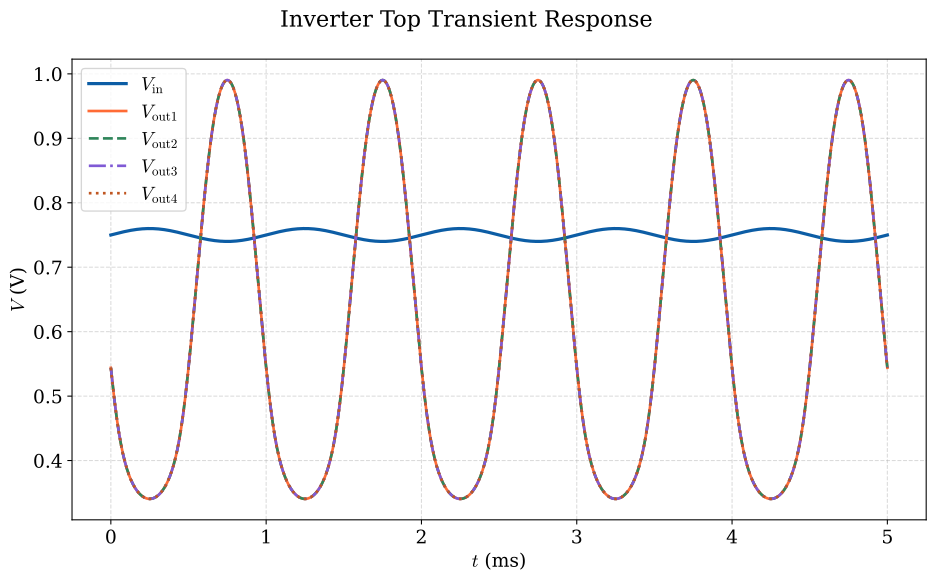

The file beside this chart, header and first rows:
time_ms, vin, vout1, vout2, vout3, vout4
0.000000000000000000e+00, 7.500000000000000000e-01, 5.438540259999999904e-01, 5.439276870000000486e-01, 5.439291849999999817e-01, 5.438532480000000113e-01
1.000000000000000082e-05, 7.500006280000000025e-01, 5.438505059999999558e-01, 5.439241670000000139e-01, 5.439256649999999471e-01, 5.438497289999999484e-01
2.000000000000000164e-05, 7.500012569999999767e-01, 5.438439710000000371e-01, 5.439176319999999842e-01, 5.439191300000000284e-01, 5.438431940000000298e-01
4.000000000000000327e-05, 7.500025129999999818e-01, 5.438249379999999800e-01, 5.438985969999999837e-01, 5.439000959999999996e-01, 5.438241600000000009e-01
8.000000000000000654e-05, 7.500050270000000463e-01, 5.437668119999999883e-01, 5.438404660000000224e-01, 5.438419639999999555e-01, 5.437660340000000092e-01
1.600000000000000131e-04, 7.500100530000000099e-01, 5.436089299999999902e-01, 5.436825659999999782e-01, 5.436840640000000224e-01, 5.436081529999999828e-01
3.200000000000000262e-04, 7.500201060000000197e-01, 5.432432259999999680e-01, 5.433168040000000421e-01, 5.433183010000000035e-01, 5.432424489999999606e-01
6.400000000000000524e-04, 7.500402120000000394e-01, 5.424884850000000203e-01, 5.425619310000000528e-01, 5.425634240000000164e-01, 5.424877099999999563e-01
1.280000000000000105e-03, 7.500804239999999679e-01, 5.409886360000000227e-01, 5.410618130000000026e-01, 5.410633009999999965e-01, 5.409878630000000133e-01
2.280000000000000342e-03, 7.501432519999999826e-01, 5.386615350000000246e-01, 5.387342929999999752e-01, 5.387357720000000016e-01, 5.386607669999999848e-01
3.279999999999999930e-03, 7.502060739999999450e-01, 5.363482099999999919e-01, 5.364205440000000547e-01, 5.364220149999999743e-01, 5.363474459999999500e-01
4.279999999999999950e-03, 7.502688880000000227e-01, 5.340484049999999483e-01, 5.341203119999999860e-01, 5.341217750000000208e-01, 5.340476459999999870e-01
5.279999999999999971e-03, 7.503316909999999673e-01, 5.317624509999999693e-01, 5.318339279999999558e-01, 5.318353820000000232e-01, 5.317616969999999776e-01
6.279999999999999992e-03, 7.503944820000000293e-01, 5.294905850000000136e-01, 5.295616279999999509e-01, 5.295630730000000508e-01, 5.294898340000000481e-01
7.280000000000000013e-03, 7.504572560000000170e-01, 5.272330130000000281e-01, 5.273036180000000295e-01, 5.273050540000000508e-01, 5.272322670000000322e-01
8.280000000000000901e-03, 7.505200130000000414e-01, 5.249899390000000166e-01, 5.250601029999999447e-01, 5.250615299999999985e-01, 5.249891979999999903e-01
9.280000000000000054e-03, 7.505827489999999935e-01, 5.227615650000000391e-01, 5.228312849999999790e-01, 5.228327029999999542e-01, 5.227608289999999824e-01
1.027999999999999921e-02, 7.506454620000000411e-01, 5.205480900000000188e-01, 5.206173610000000007e-01, 5.206187700000000085e-01, 5.205473579999999600e-01
1.128000000000000010e-02, 7.507081500000000185e-01, 5.183497070000000484e-01, 5.184185260000000461e-01, 5.184199259999999754e-01, 5.183489799999999592e-01
1.227999999999999925e-02, 7.507708100000000107e-01, 5.161666059999999723e-01, 5.162349710000000425e-01, 5.162363620000000042e-01, 5.161658839999999637e-01
1.328000000000000014e-02, 7.508334389999999914e-01, 5.139989750000000246e-01, 5.140668819999999473e-01, 5.140682629999999698e-01, 5.139982570000000139e-01
1.428000000000000103e-02, 7.508960350000000172e-01, 5.118469939999999996e-01, 5.119144399999999706e-01, 5.119158120000000256e-01, 5.118462809999999585e-01
1.528000000000000018e-02, 7.509585970000000055e-01, 5.097108409999999701e-01, 5.097778229999999633e-01, 5.097791849999999680e-01, 5.097101330000000097e-01
1.627999999999999933e-02, 7.510211199999999865e-01, 5.075906879999999566e-01, 5.076572029999999458e-01, 5.076585559999999830e-01, 5.075899849999999658e-01
1.728000000000000022e-02, 7.510836029999999885e-01, 5.054867020000000100e-01, 5.055527469999999690e-01, 5.055540910000000387e-01, 5.054860039999999888e-01
1.828000000000000111e-02, 7.511460429999999855e-01, 5.033990459999999612e-01, 5.034646189999999466e-01, 5.034659529999999661e-01, 5.033983530000000206e-01
1.927999999999999853e-02, 7.512084369999999511e-01, 5.013278770000000328e-01, 5.013929740000000468e-01, 5.013942980000000160e-01, 5.013271879999999792e-01
2.027999999999999942e-02, 7.512707849999999965e-01, 4.992733440000000078e-01, 4.993379640000000230e-01, 4.993392779999999975e-01, 4.992726610000000065e-01
2.128000000000000030e-02, 7.513330820000000410e-01, 4.972355929999999757e-01, 4.972997330000000216e-01, 4.973010379999999730e-01, 4.972349149999999995e-01
2.228000000000000119e-02, 7.513953260000000300e-01, 4.952147639999999740e-01, 4.952784210000000242e-01, 4.952797159999999810e-01, 4.952140910000000229e-01
2.328000000000000208e-02, 7.514575150000000203e-01, 4.932109869999999896e-01, 4.932741600000000171e-01, 4.932754449999999791e-01, 4.932103190000000081e-01
2.428000000000000297e-02, 7.515196469999999573e-01, 4.912243900000000107e-01, 4.912870770000000165e-01, 4.912883519999999837e-01, 4.912237280000000261e-01
2.527999999999999692e-02, 7.515817190000000370e-01, 4.892550920000000025e-01, 4.893172909999999876e-01, 4.893185560000000156e-01, 4.892544340000000158e-01
2.627999999999999781e-02, 7.516437280000000110e-01, 4.873032050000000170e-01, 4.873649130000000107e-01, 4.873661690000000157e-01, 4.873025519999999999e-01
2.727999999999999869e-02, 7.517056720000000469e-01, 4.853688329999999995e-01, 4.854300509999999735e-01, 4.854312960000000121e-01, 4.853681859999999793e-01
2.827999999999999958e-02, 7.517675489999999794e-01, 4.834520760000000084e-01, 4.835128009999999921e-01, 4.835140359999999804e-01, 4.834514340000000132e-01
2.928000000000000047e-02, 7.518293560000000042e-01, 4.815530230000000245e-01, 4.816132539999999906e-01, 4.816144789999999842e-01, 4.815523859999999989e-01
3.028000000000000136e-02, 7.518910920000000386e-01, 4.796717580000000036e-01, 4.797314939999999805e-01, 4.797327089999999794e-01, 4.796711260000000032e-01
3.127999999999999531e-02, 7.519527520000000020e-01, 4.778083550000000179e-01, 4.778675949999999784e-01, 4.778687999999999825e-01, 4.778077279999999871e-01
3.228000000000000314e-02, 7.520143350000000337e-01, 4.759628810000000043e-01, 4.760216259999999755e-01, 4.760228209999999849e-01, 4.759622600000000259e-01
3.327999999999999708e-02, 7.520758389999999682e-01, 4.741353970000000140e-01, 4.741936449999999970e-01, 4.741948300000000116e-01, 4.741347810000000051e-01
3.427999999999999797e-02, 7.521372610000000014e-01, 4.723259539999999923e-01, 4.723837049999999871e-01, 4.723848789999999798e-01, 4.723253419999999814e-01
3.527999999999999886e-02, 7.521985979999999961e-01, 4.705345939999999727e-01, 4.705918479999999793e-01, 4.705930119999999772e-01, 4.705339880000000141e-01
3.627999999999999975e-02, 7.522598489999999805e-01, 4.687613529999999917e-01, 4.688181100000000101e-01, 4.688192649999999850e-01, 4.687607520000000028e-01
3.728000000000000064e-02, 7.523210099999999567e-01, 4.670062580000000074e-01, 4.670625190000000093e-01, 4.670636630000000178e-01, 4.670056630000000153e-01
3.828000000000000153e-02, 7.523820799999999531e-01, 4.652693279999999820e-01, 4.653250930000000229e-01, 4.653262269999999812e-01, 4.652687369999999878e-01
3.927999999999999547e-02, 7.524430560000000545e-01, 4.635505719999999941e-01, 4.636058419999999902e-01, 4.636069660000000092e-01, 4.635499869999999967e-01
4.028000000000000330e-02, 7.525039350000000127e-01, 4.618499950000000132e-01, 4.619047700000000201e-01, 4.619058839999999888e-01, 4.618494149999999854e-01
4.127999999999999725e-02, 7.525647159999999669e-01, 4.601675889999999880e-01, 4.602218719999999763e-01, 4.602229760000000058e-01, 4.601670150000000126e-01
4.228000000000000508e-02, 7.526253950000000303e-01, 4.585033419999999804e-01, 4.585571319999999784e-01, 4.585582260000000132e-01, 4.585027720000000029e-01
4.327999999999999903e-02, 7.526859700000000375e-01, 4.568572300000000030e-01, 4.569105310000000086e-01, 4.569116149999999932e-01, 4.568566660000000224e-01
4.427999999999999992e-02, 7.527464400000000166e-01, 4.552292259999999868e-01, 4.552820380000000000e-01, 4.552831119999999898e-01, 4.552286669999999758e-01
4.528000000000000080e-02, 7.528068009999999699e-01, 4.536192909999999801e-01, 4.536716159999999998e-01, 4.536726799999999948e-01, 4.536187369999999941e-01
4.627999999999999475e-02, 7.528670509999999538e-01, 4.520273799999999786e-01, 4.520792200000000038e-01, 4.520802740000000042e-01, 4.520268310000000178e-01
4.728000000000000258e-02, 7.529271889999999967e-01, 4.504534410000000100e-01, 4.505047979999999841e-01, 4.505058430000000169e-01, 4.504528970000000188e-01
4.827999999999999653e-02, 7.529872100000000179e-01, 4.488974130000000229e-01, 4.489482909999999993e-01, 4.489493259999999819e-01, 4.488968749999999730e-01
4.928000000000000436e-02, 7.530471140000000174e-01, 4.473592310000000238e-01, 4.474096320000000016e-01, 4.474106560000000177e-01, 4.473586970000000274e-01
5.027999999999999831e-02, 7.531068969999999974e-01, 4.458388200000000245e-01, 4.458887460000000025e-01, 4.458897609999999956e-01, 4.458382909999999977e-01
5.127999999999999919e-02, 7.531665579999999860e-01, 4.443360989999999844e-01, 4.443855529999999887e-01, 4.443865579999999871e-01, 4.443355749999999826e-01
5.228000000000000008e-02, 7.532260929999999854e-01, 4.428509809999999769e-01, 4.428999659999999783e-01, 4.429009620000000091e-01, 4.428504620000000003e-01
... 4,948 more rows
